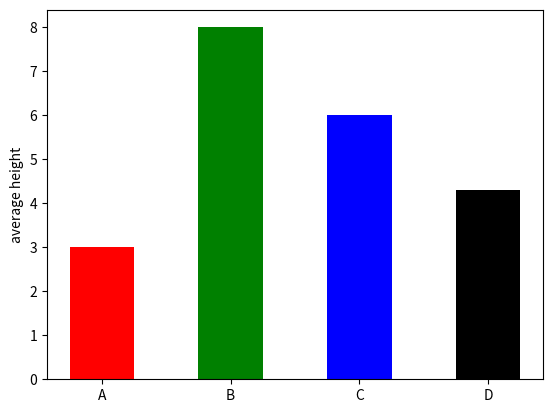

Generate this figure with matplotlib:
import matplotlib.pyplot as plt
average_height_of_plants_per_zone = [3,8,6,4.3]
zone_locations = ["A","B","C","D"]
bar_width = 0.5
plt.bar(zone_locations, average_height_of_plants_per_zone, bar_width, color=('r', 'g', 'b', 'k'))
plt.ylabel("average height")
plt.show()